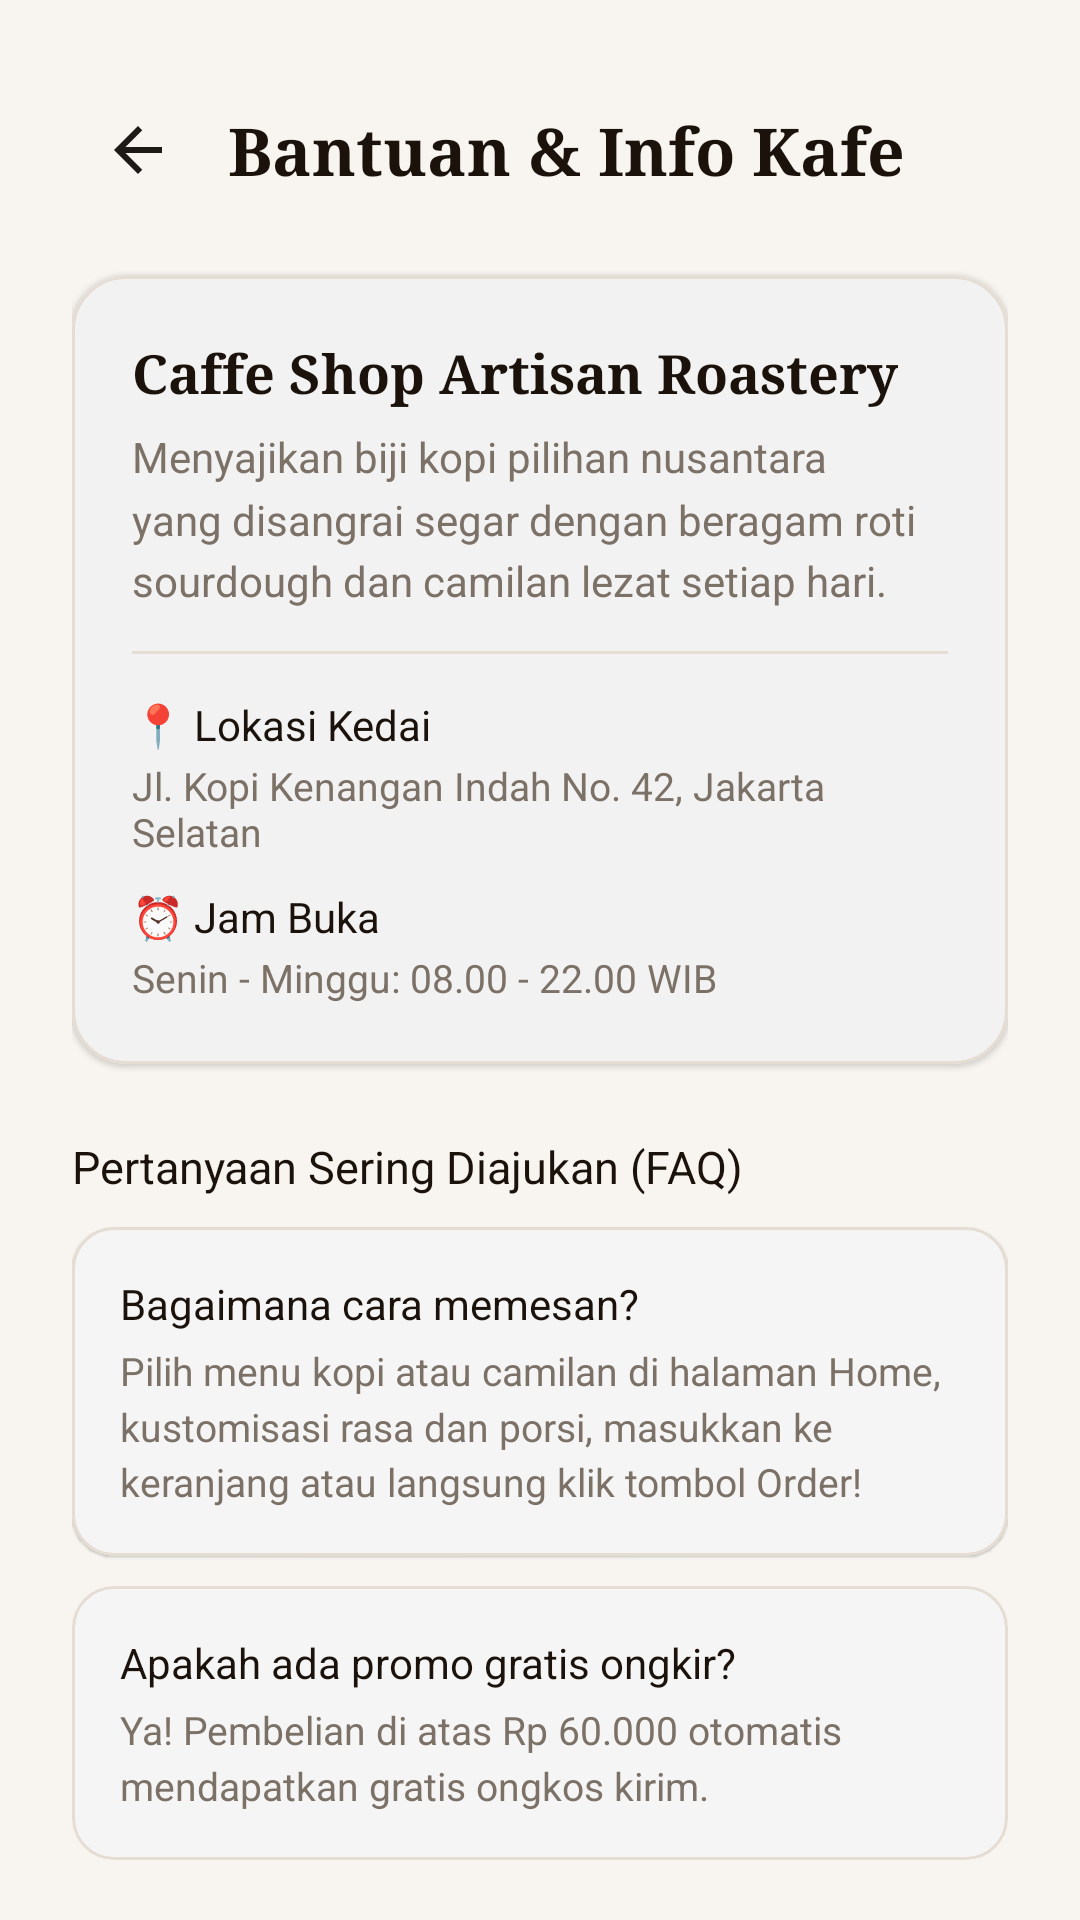

Here is an Android app screen rendered from its layout file. Give the layout XML and the strings, colors and styles it references.
<!-- AndroidManifest.xml: application theme Theme.CaffeShop -->
<!-- res/layout/activity_help.xml -->
<?xml version="1.0" encoding="utf-8"?>
<androidx.coordinatorlayout.widget.CoordinatorLayout xmlns:android="http://schemas.android.com/apk/res/android"
    xmlns:app="http://schemas.android.com/apk/res-auto"
    xmlns:tools="http://schemas.android.com/tools"
    android:layout_width="match_parent"
    android:layout_height="match_parent"
    android:background="@color/cafe_background">

    <androidx.core.widget.NestedScrollView
        android:layout_width="match_parent"
        android:layout_height="match_parent"
        android:fillViewport="true">

        <LinearLayout
            android:layout_width="match_parent"
            android:layout_height="wrap_content"
            android:orientation="vertical"
            android:paddingStart="24dp"
            android:paddingTop="28dp"
            android:paddingEnd="24dp"
            android:paddingBottom="36dp">

            
            <LinearLayout
                android:layout_width="match_parent"
                android:layout_height="wrap_content"
                android:gravity="center_vertical"
                android:orientation="horizontal">

                <ImageView
                    android:id="@+id/btnBackHelp"
                    android:layout_width="44dp"
                    android:layout_height="44dp"
                    android:background="?attr/selectableItemBackgroundBorderless"
                    android:contentDescription="Kembali"
                    android:padding="10dp"
                    android:src="@drawable/ic_arrow_back" />

                <TextView
                    android:layout_width="wrap_content"
                    android:layout_height="wrap_content"
                    android:layout_marginStart="8dp"
                    android:fontFamily="serif"
                    android:text="@string/btn_help"
                    android:textColor="@color/cafe_text_title"
                    android:textSize="22sp"
                    android:textStyle="bold" />
            </LinearLayout>

            
            <com.google.android.material.card.MaterialCardView
                android:layout_width="match_parent"
                android:layout_height="wrap_content"
                android:layout_marginTop="20dp"
                app:cardBackgroundColor="@color/cafe_surface"
                app:cardCornerRadius="18dp"
                app:cardElevation="1dp"
                app:strokeColor="@color/cafe_border"
                app:strokeWidth="1dp">

                <LinearLayout
                    android:layout_width="match_parent"
                    android:layout_height="wrap_content"
                    android:orientation="vertical"
                    android:padding="20dp">

                    <TextView
                        android:layout_width="wrap_content"
                        android:layout_height="wrap_content"
                        android:fontFamily="serif"
                        android:text="Caffe Shop Artisan Roastery"
                        android:textColor="@color/cafe_text_title"
                        android:textSize="18sp"
                        android:textStyle="bold" />

                    <TextView
                        android:layout_width="wrap_content"
                        android:layout_height="wrap_content"
                        android:layout_marginTop="6dp"
                        android:fontFamily="sans-serif"
                        android:lineSpacingMultiplier="1.25"
                        android:text="Menyajikan biji kopi pilihan nusantara yang disangrai segar dengan beragam roti sourdough dan camilan lezat setiap hari."
                        android:textColor="@color/cafe_text_muted"
                        android:textSize="14sp" />

                    <View
                        android:layout_width="match_parent"
                        android:layout_height="1dp"
                        android:layout_marginTop="14dp"
                        android:layout_marginBottom="14dp"
                        android:background="@color/cafe_border" />

                    <TextView
                        android:layout_width="wrap_content"
                        android:layout_height="wrap_content"
                        android:fontFamily="sans-serif-bold"
                        android:text="📍 Lokasi Kedai"
                        android:textColor="@color/cafe_text_title"
                        android:textSize="14sp" />

                    <TextView
                        android:layout_width="wrap_content"
                        android:layout_height="wrap_content"
                        android:layout_marginTop="2dp"
                        android:text="Jl. Kopi Kenangan Indah No. 42, Jakarta Selatan"
                        android:textColor="@color/cafe_text_muted"
                        android:textSize="13sp" />

                    <TextView
                        android:layout_width="wrap_content"
                        android:layout_height="wrap_content"
                        android:layout_marginTop="10dp"
                        android:fontFamily="sans-serif-bold"
                        android:text="⏰ Jam Buka"
                        android:textColor="@color/cafe_text_title"
                        android:textSize="14sp" />

                    <TextView
                        android:layout_width="wrap_content"
                        android:layout_height="wrap_content"
                        android:layout_marginTop="2dp"
                        android:text="Senin - Minggu: 08.00 - 22.00 WIB"
                        android:textColor="@color/cafe_text_muted"
                        android:textSize="13sp" />
                </LinearLayout>
            </com.google.android.material.card.MaterialCardView>

            
            <TextView
                android:layout_width="wrap_content"
                android:layout_height="wrap_content"
                android:layout_marginTop="24dp"
                android:fontFamily="sans-serif-bold"
                android:text="Pertanyaan Sering Diajukan (FAQ)"
                android:textColor="@color/cafe_text_title"
                android:textSize="15sp" />

            
            <com.google.android.material.card.MaterialCardView
                android:layout_width="match_parent"
                android:layout_height="wrap_content"
                android:layout_marginTop="10dp"
                app:cardBackgroundColor="@color/cafe_surface"
                app:cardCornerRadius="14dp"
                app:cardElevation="0.5dp"
                app:strokeColor="@color/cafe_border"
                app:strokeWidth="1dp">

                <LinearLayout
                    android:layout_width="match_parent"
                    android:layout_height="wrap_content"
                    android:orientation="vertical"
                    android:padding="16dp">

                    <TextView
                        android:layout_width="wrap_content"
                        android:layout_height="wrap_content"
                        android:fontFamily="sans-serif-bold"
                        android:text="Bagaimana cara memesan?"
                        android:textColor="@color/cafe_text_title"
                        android:textSize="14sp" />

                    <TextView
                        android:layout_width="wrap_content"
                        android:layout_height="wrap_content"
                        android:layout_marginTop="4dp"
                        android:lineSpacingMultiplier="1.2"
                        android:text="Pilih menu kopi atau camilan di halaman Home, kustomisasi rasa dan porsi, masukkan ke keranjang atau langsung klik tombol Order!"
                        android:textColor="@color/cafe_text_muted"
                        android:textSize="13sp" />
                </LinearLayout>
            </com.google.android.material.card.MaterialCardView>

            
            <com.google.android.material.card.MaterialCardView
                android:layout_width="match_parent"
                android:layout_height="wrap_content"
                android:layout_marginTop="10dp"
                app:cardBackgroundColor="@color/cafe_surface"
                app:cardCornerRadius="14dp"
                app:cardElevation="0.5dp"
                app:strokeColor="@color/cafe_border"
                app:strokeWidth="1dp">

                <LinearLayout
                    android:layout_width="match_parent"
                    android:layout_height="wrap_content"
                    android:orientation="vertical"
                    android:padding="16dp">

                    <TextView
                        android:layout_width="wrap_content"
                        android:layout_height="wrap_content"
                        android:fontFamily="sans-serif-bold"
                        android:text="Apakah ada promo gratis ongkir?"
                        android:textColor="@color/cafe_text_title"
                        android:textSize="14sp" />

                    <TextView
                        android:layout_width="wrap_content"
                        android:layout_height="wrap_content"
                        android:layout_marginTop="4dp"
                        android:lineSpacingMultiplier="1.2"
                        android:text="Ya! Pembelian di atas Rp 60.000 otomatis mendapatkan gratis ongkos kirim."
                        android:textColor="@color/cafe_text_muted"
                        android:textSize="13sp" />
                </LinearLayout>
            </com.google.android.material.card.MaterialCardView>

            
            <com.google.android.material.button.MaterialButton
                android:id="@+id/btnContactWa"
                style="@style/Widget.CaffeShop.Button.Primary"
                android:layout_width="match_parent"
                android:layout_height="wrap_content"
                android:layout_marginTop="24dp"
                android:text="Hubungi Barista via WhatsApp" />

        </LinearLayout>
    </androidx.core.widget.NestedScrollView>

</androidx.coordinatorlayout.widget.CoordinatorLayout>
<!-- resources referenced by this layout -->
<resources>
  <color name="cafe_background">#F8F5F0</color>
  <color name="cafe_border">#E5DDD3</color>
  <color name="cafe_surface">#FFFFFF</color>
  <color name="cafe_text_muted">#7C7167</color>
  <color name="cafe_text_title">#1A120B</color>
  <!-- drawable ic_arrow_back (drawable) -->
  <vector xmlns:android="http://schemas.android.com/apk/res/android"
      android:width="24dp"
      android:height="24dp"
      android:viewportWidth="24"
      android:viewportHeight="24">
      <path
          android:fillColor="#1C1917"
          android:pathData="M20,11H7.83l5.59,-5.59L12,4l-8,8 8,8 1.41,-1.41L7.83,13H20v-2z"/>
  </vector>
  <string name="btn_help">Bantuan &amp; Info Kafe</string>
  <style name="Widget.CaffeShop.Button.Primary" parent="Widget.Material3.Button">
          <item name="backgroundTint">@color/cafe_espresso</item>
          <item name="android:textColor">@color/white</item>
          <item name="cornerRadius">16dp</item>
          <item name="android:minHeight">54dp</item>
          <item name="android:textSize">16sp</item>
          <item name="android:fontFamily">sans-serif-medium</item>
          <item name="android:letterSpacing">0.02</item>
          <item name="elevation">2dp</item>
      </style>
  <style name="Theme.CaffeShop" parent="Base.Theme.CaffeShop" />
  <color name="cafe_espresso">#1A120B</color>
  <color name="white">#FFFFFFFF</color>
  <style name="Base.Theme.CaffeShop" parent="Theme.Material3.DayNight.NoActionBar">
          
          <item name="colorPrimary">@color/cafe_espresso</item>
          <item name="colorOnPrimary">@color/white</item>
          <item name="colorSecondary">@color/cafe_caramel</item>
          <item name="colorOnSecondary">@color/white</item>
          
          
          <item name="android:statusBarColor">@color/cafe_background</item>
          <item name="android:windowLightStatusBar">true</item>
          <item name="android:navigationBarColor">@color/cafe_surface</item>
          <item name="android:windowLightNavigationBar">true</item>
          
          
          <item name="android:colorBackground">@color/cafe_background</item>
          <item name="colorSurface">@color/cafe_surface</item>
      </style>
  <color name="cafe_caramel">#C67C4E</color>
</resources>
